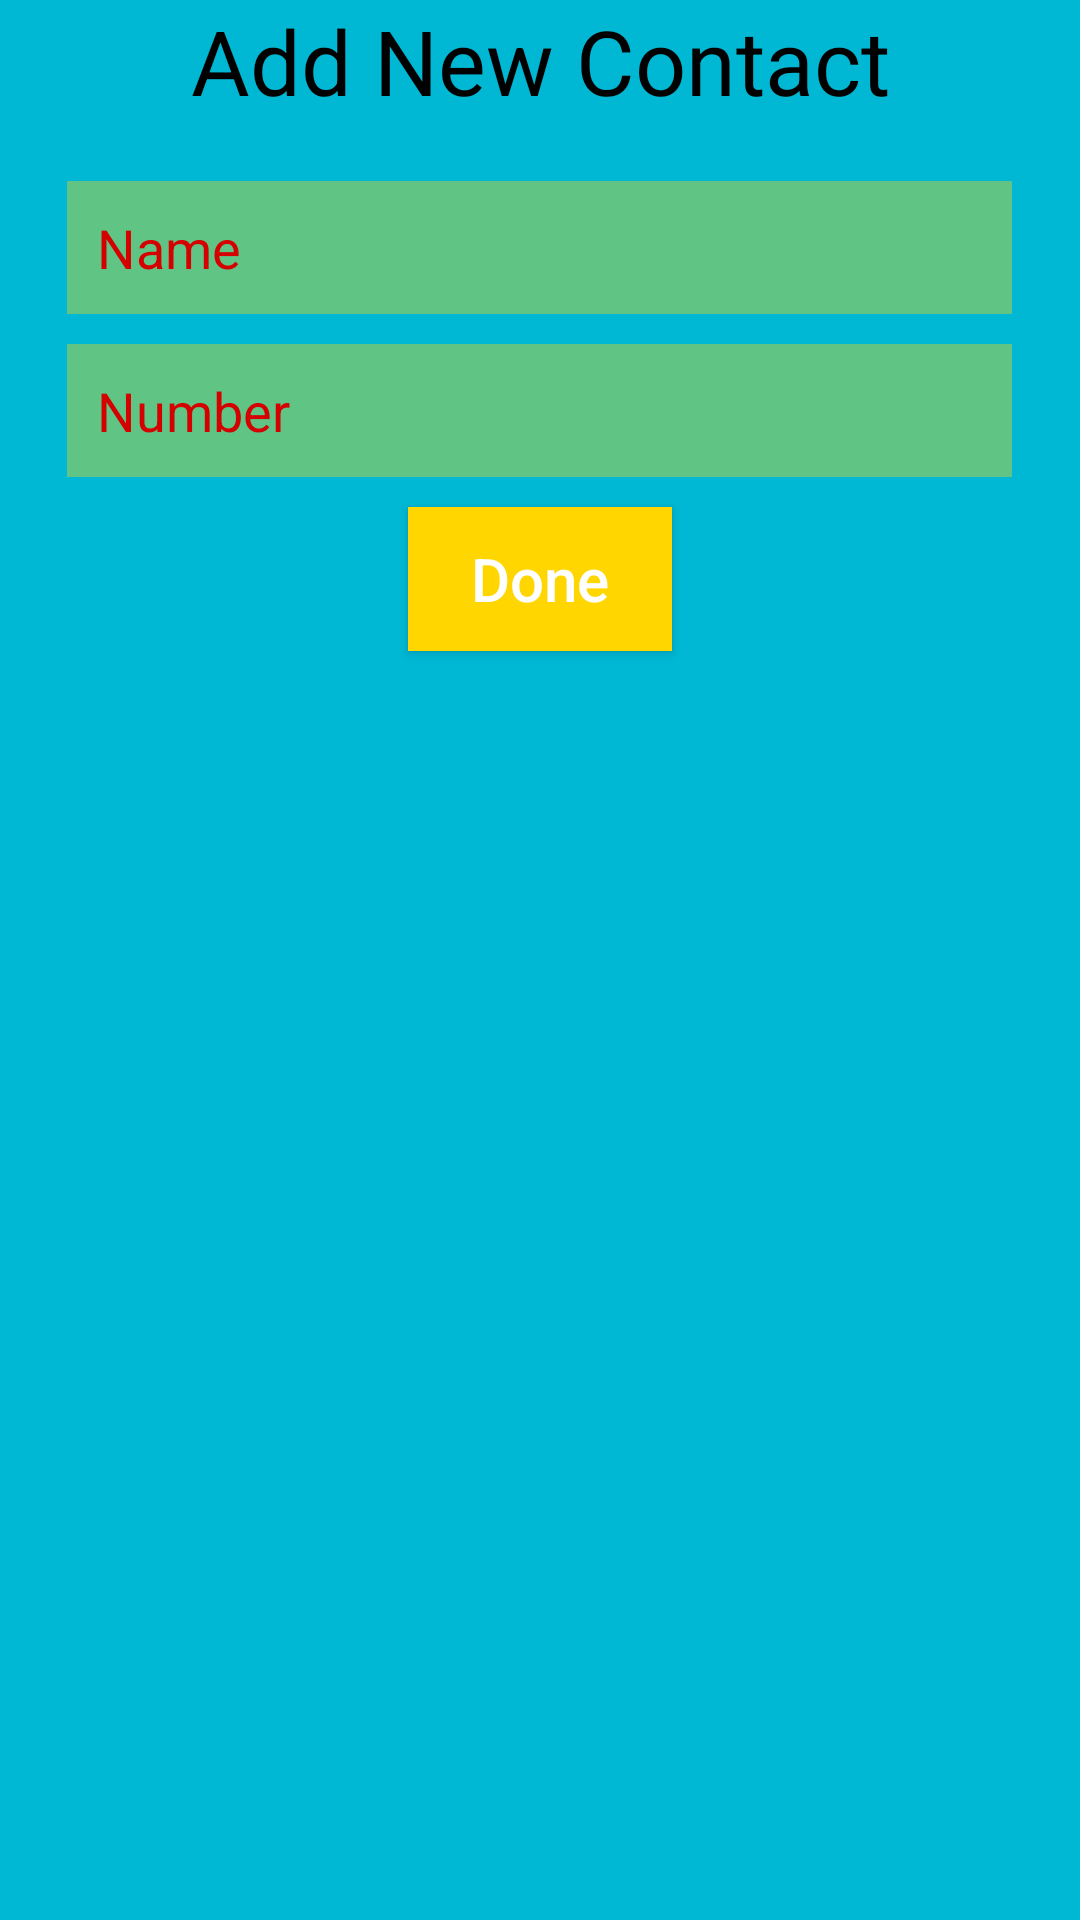

Produce the Android XML layout that renders to this screen, including the resource entries it uses.
<!-- AndroidManifest.xml: application theme Theme.ListViewPractice -->
<!-- res/layout/cstm_dialog.xml -->
<?xml version="1.0" encoding="utf-8"?>
<LinearLayout xmlns:android="http://schemas.android.com/apk/res/android"
    android:layout_width="match_parent"
    android:layout_height="match_parent"
    android:orientation="vertical"
    android:layout_margin="5dp"
    android:background="#00B8D4">

    <TextView
        android:layout_width="match_parent"
        android:layout_height="wrap_content"
        android:text="Add New Contact"
        android:textSize="30sp"
        android:textColor="#000"
        android:gravity="center"
        android:layout_marginBottom="20dp"
        />

    <EditText
        android:id="@+id/edName"
        android:layout_width="wrap_content"
        android:layout_height="wrap_content"
        android:ems="15"
        android:hint="Name"
        android:textColorHint="#D50000"
        android:inputType="textPersonName"
        android:layout_gravity="center"
        android:background="#60FFD600"
        android:padding="10dp"
        android:layout_marginBottom="10dp"
        />





    <EditText
        android:id="@+id/edNumber"
        android:layout_width="wrap_content"
        android:layout_height="wrap_content"
        android:ems="15"
        android:hint="Number"
        android:textColorHint="#D50000"
        android:inputType="number"
        android:layout_gravity="center"
        android:background="#60FFD600"
        android:padding="10dp"
        android:layout_marginBottom="10dp"
        />

        <Button
            android:id="@+id/btn"
            android:layout_width="wrap_content"
            android:layout_height="wrap_content"
            android:text="Done"
            android:textColor="#FFFF"
            android:textAllCaps="false"
            android:textSize="20sp"
            android:layout_gravity="center"
            android:padding="10dp"
            android:background="#FFD600"
            android:layout_marginBottom="10dp"
            />



</LinearLayout>
<!-- resources referenced by this layout -->
<resources>
  <style name="Theme.ListViewPractice" parent="Theme.AppCompat.Light.NoActionBar">
          
          <item name="colorPrimary">@color/purple_500</item>
          <item name="colorPrimaryVariant">@color/purple_700</item>
          <item name="colorOnPrimary">@color/white</item>
          
          <item name="colorSecondary">@color/teal_200</item>
          <item name="colorSecondaryVariant">@color/teal_700</item>
          <item name="colorOnSecondary">@color/black</item>
          
          <item name="android:statusBarColor">?attr/colorPrimaryVariant</item>
          
      </style>
  <!-- not gathered from this repository: default colours our renderer supplied (Android Studio template values) -->
  <color name="purple_500">#FF6200EE</color>
  <color name="purple_700">#FF3700B3</color>
  <color name="teal_200">#FF03DAC5</color>
  <color name="teal_700">#FF018786</color>
  <color name="black">#FF000000</color>
  <color name="white">#FFFFFFFF</color>
</resources>
